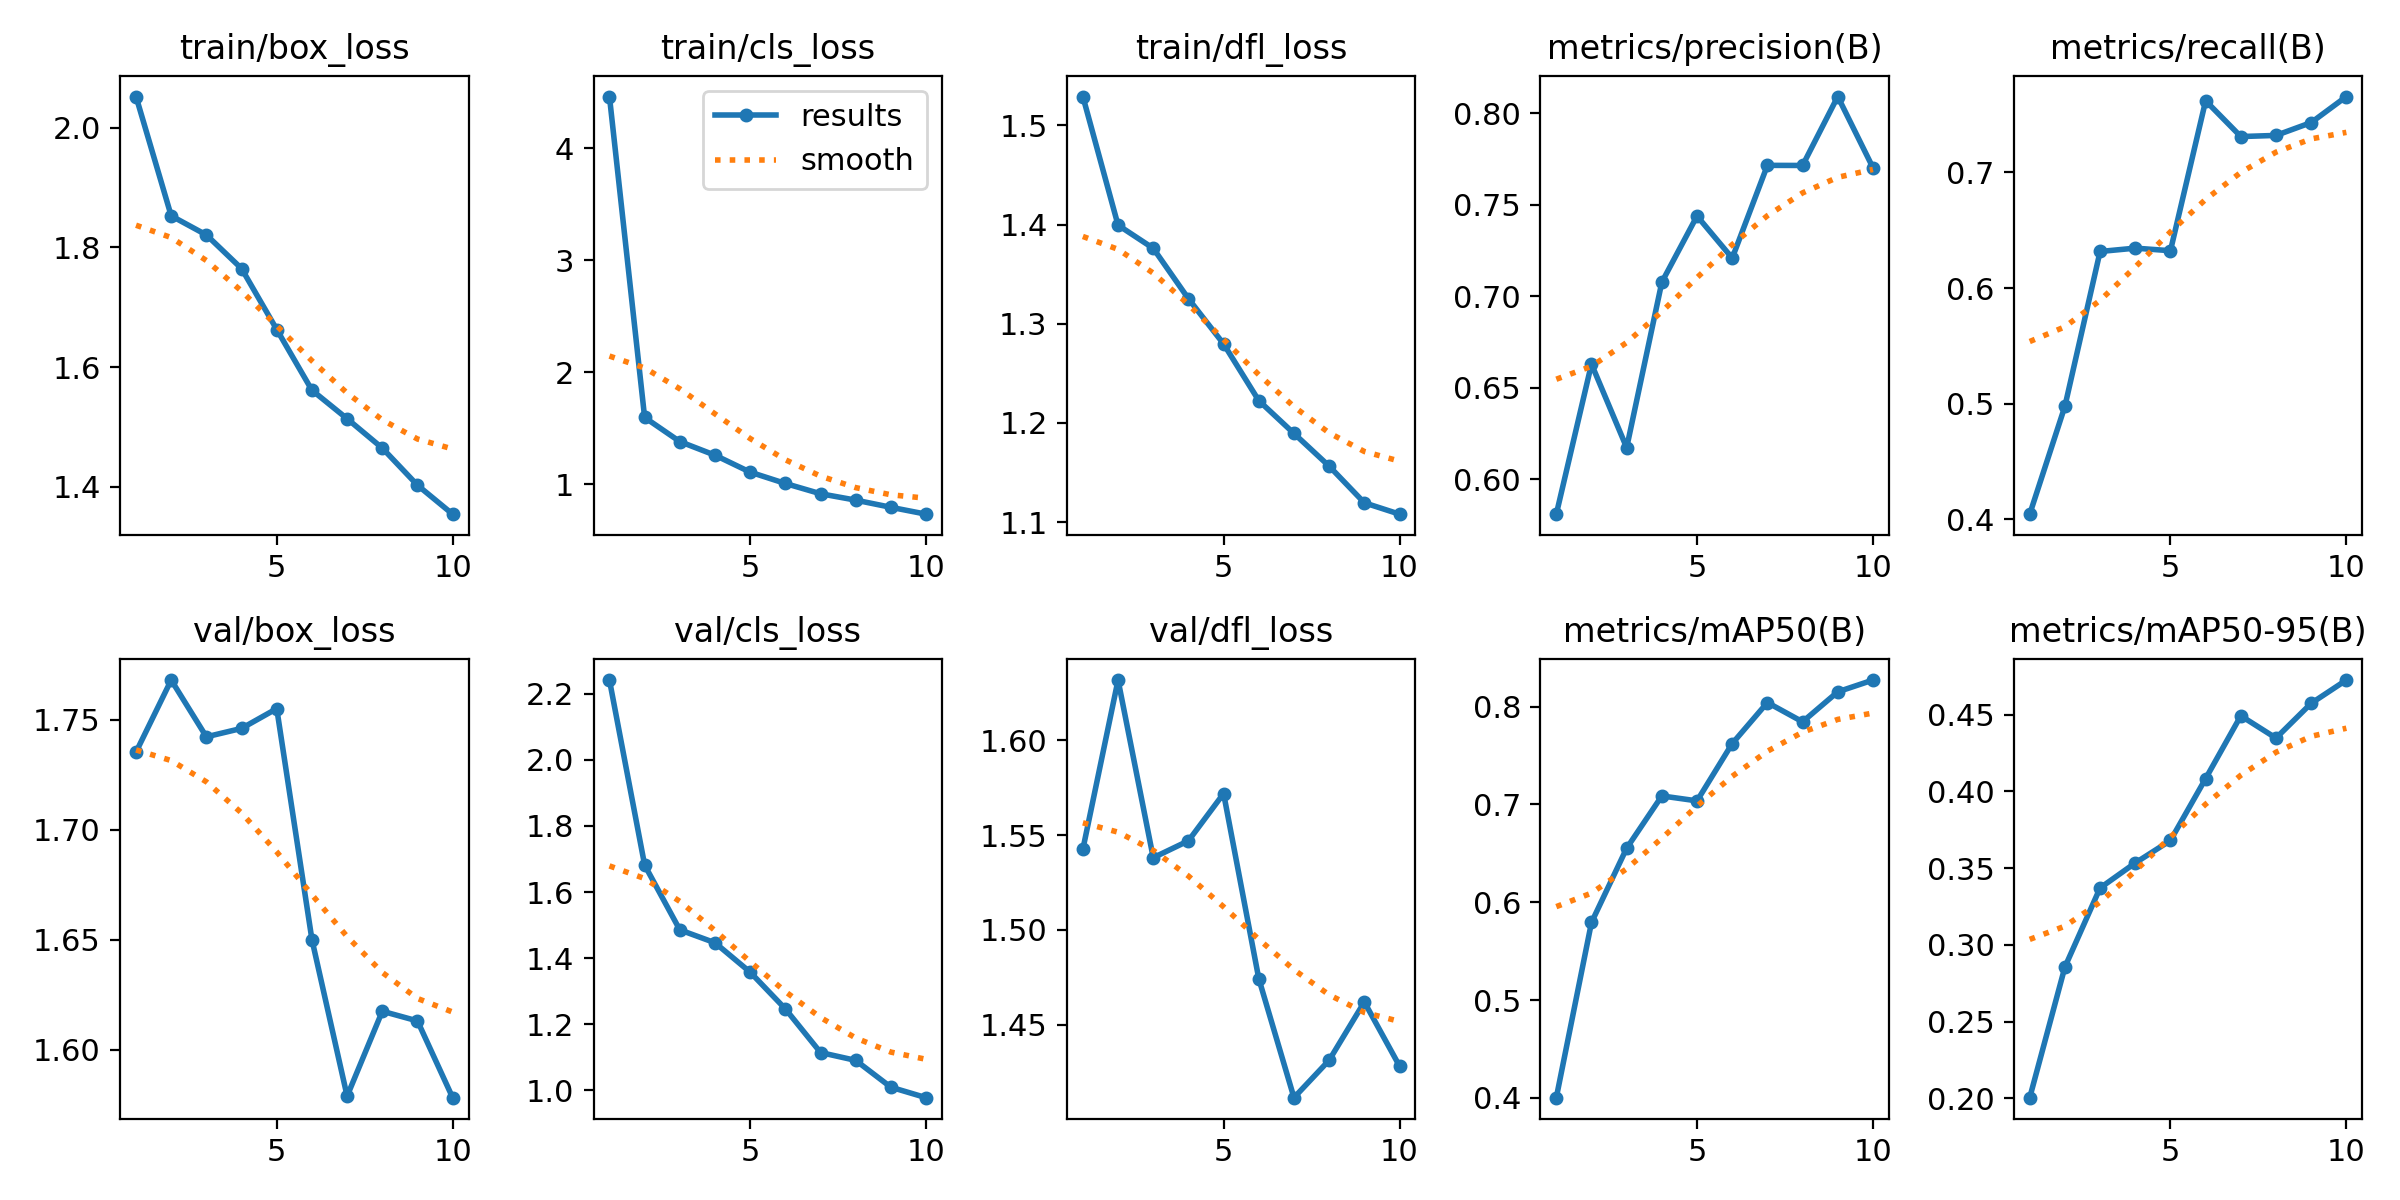

Source data for this figure (header and first rows):
epoch, time, train/box_loss, train/cls_loss, train/dfl_loss, metrics/precision(B), metrics/recall(B), metrics/mAP50(B), metrics/mAP50-95(B), val/box_loss, val/cls_loss, val/dfl_loss, lr/pg0, lr/pg1, lr/pg2
1, 104.2, 2.052, 4.464, 1.529, 0.5808, 0.4046, 0.4001, 0.2005, 1.735, 2.241, 1.543, 0.0003018, 0.0003018, 0.0003018
2, 198.6, 1.853, 1.595, 1.399, 0.6629, 0.4979, 0.5793, 0.2856, 1.768, 1.682, 1.632, 0.0005449, 0.0005449, 0.0005449
3, 296.5, 1.821, 1.379, 1.376, 0.6171, 0.6316, 0.6553, 0.3371, 1.742, 1.486, 1.538, 0.000728, 0.000728, 0.000728
4, 391.6, 1.765, 1.258, 1.325, 0.7076, 0.6345, 0.7087, 0.3534, 1.746, 1.447, 1.547, 0.000639, 0.000639, 0.000639
5, 484.3, 1.663, 1.106, 1.28, 0.7438, 0.6322, 0.7037, 0.368, 1.755, 1.358, 1.572, 0.000549, 0.000549, 0.000549
6, 575.7, 1.561, 1.005, 1.222, 0.7208, 0.7618, 0.7623, 0.4083, 1.65, 1.247, 1.474, 0.000459, 0.000459, 0.000459
7, 669.6, 1.514, 0.913, 1.189, 0.7714, 0.7309, 0.8043, 0.4491, 1.579, 1.115, 1.412, 0.0003691, 0.0003691, 0.0003691
8, 761.8, 1.465, 0.856, 1.156, 0.7714, 0.7319, 0.7845, 0.4346, 1.618, 1.091, 1.431, 0.0002791, 0.0002791, 0.0002791
9, 854.2, 1.403, 0.7919, 1.119, 0.8091, 0.743, 0.8152, 0.4573, 1.613, 1.01, 1.462, 0.0001891, 0.0001891, 0.0001891
10, 946.2, 1.354, 0.7305, 1.108, 0.7702, 0.7655, 0.8273, 0.4724, 1.578, 0.9782, 1.428, 9.9081e-05, 9.9081e-05, 9.9081e-05
